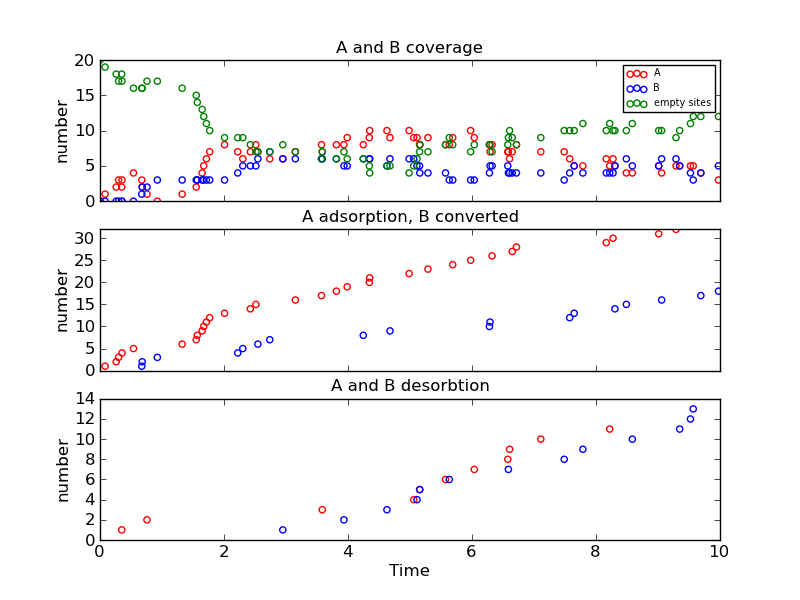

Values plotted in this chart, from the file beside it:
Time (ps), Event, x position, y position, Running Coverage - A, Running Coverage - B, empty sites, % coverage
0.0, start, 0, 0, 0, 0, 20, 100.0
0.08142, k_A, 2, 12, 1, 0, 19, 95.0
0.2612, k_A, 0, 8, 2, 0, 18, 90.0
0.2998, k_A, 2, 14, 3, 0, 17, 85.0
0.3506, k_Ax, 2, 14, 2, 0, 18, 90.0
0.3553, k_A, 2, 18, 3, 0, 17, 85.0
0.54, k_A, 2, 6, 4, 0, 16, 80.0
0.6739, k_AB, 0, 8, 3, 1, 16, 80.0
0.681, k_AB, 2, 18, 2, 2, 16, 80.0
0.7576, k_Ax, 2, 12, 1, 2, 17, 85.0
0.9251, k_AB, 2, 6, 0, 3, 17, 85.0
1.325, k_A, 0, 2, 1, 3, 16, 80.0
1.552, k_A, 2, 4, 2, 3, 15, 75.0
1.569, k_A, 0, 18, 3, 3, 14, 70.0
1.647, k_A, 0, 12, 4, 3, 13, 65.0
1.672, k_A, 2, 16, 5, 3, 12, 60.0
1.716, k_A, 0, 16, 6, 3, 11, 55
1.769, k_A, 2, 14, 7, 3, 10, 50.0
2.009, k_A, 0, 4, 8, 3, 9, 45.0
2.221, k_AB, 0, 4, 7, 4, 9, 45.0
2.303, k_AB, 0, 12, 6, 5, 9, 45.0
2.425, k_A, 2, 8, 7, 5, 8, 40.0
2.514, k_A, 2, 10, 8, 5, 7, 35.0
2.546, k_AB, 0, 16, 7, 6, 7, 35.0
2.738, k_AB, 2, 4, 6, 7, 7, 35.0
2.948, k_Bx, 2, 4, 6, 6, 8, 40.0
3.151, k_A, 2, 4, 7, 6, 7, 35.0
3.572, k_A, 2, 0, 8, 6, 6, 30.0
3.585, k_Ax, 0, 18, 7, 6, 7, 35.0
3.813, k_A, 2, 2, 8, 6, 6, 30.0
3.934, k_Bx, 2, 6, 8, 5, 7, 35.0
3.987, k_A, 2, 12, 9, 5, 6, 30.0
4.247, k_AB, 0, 2, 8, 6, 6, 30.0
4.344, k_A, 0, 10, 9, 6, 5, 25.0
4.35, k_A, 0, 18, 10, 6, 4, 20.0
4.628, k_Bx, 0, 2, 10, 5, 5, 25.0
4.677, k_AB, 2, 12, 9, 6, 5, 25.0
4.985, k_A, 0, 2, 10, 6, 4, 20.0
5.06, k_Ax, 2, 10, 9, 6, 5, 25.0
5.113, k_Bx, 2, 12, 9, 5, 6, 30.0
5.154, k_Ax, 2, 14, 8, 5, 7, 35.0
5.158, k_Bx, 2, 18, 8, 4, 8, 40.0
5.289, k_A, 2, 6, 9, 4, 7, 35.0
5.573, k_Ax, 0, 2, 8, 4, 8, 40.0
5.633, k_Bx, 0, 12, 8, 3, 9, 45.0
5.689, k_A, 0, 12, 9, 3, 8, 40.0
5.978, k_A, 0, 2, 10, 3, 7, 35.0
6.036, k_Ax, 0, 12, 9, 3, 8, 40.0
6.281, k_AB, 0, 2, 8, 4, 8, 40.0
6.291, k_AB, 0, 18, 7, 5, 8, 40.0
6.324, k_A, 2, 14, 8, 5, 7, 35.0
6.577, k_Ax, 2, 2, 7, 5, 8, 40.0
6.587, k_Bx, 0, 18, 7, 4, 9, 45.0
6.607, k_Ax, 2, 16, 6, 4, 10, 50.0
6.649, k_A, 0, 14, 7, 4, 9, 45.0
6.717, k_A, 0, 12, 8, 4, 8, 40.0
7.11, k_Ax, 2, 0, 7, 4, 9, 45.0
7.487, k_Bx, 0, 2, 7, 3, 10, 50.0
7.575, k_AB, 0, 10, 6, 4, 10, 50.0
7.648, k_AB, 0, 12, 5, 5, 10, 50.0
... 16 more rows
